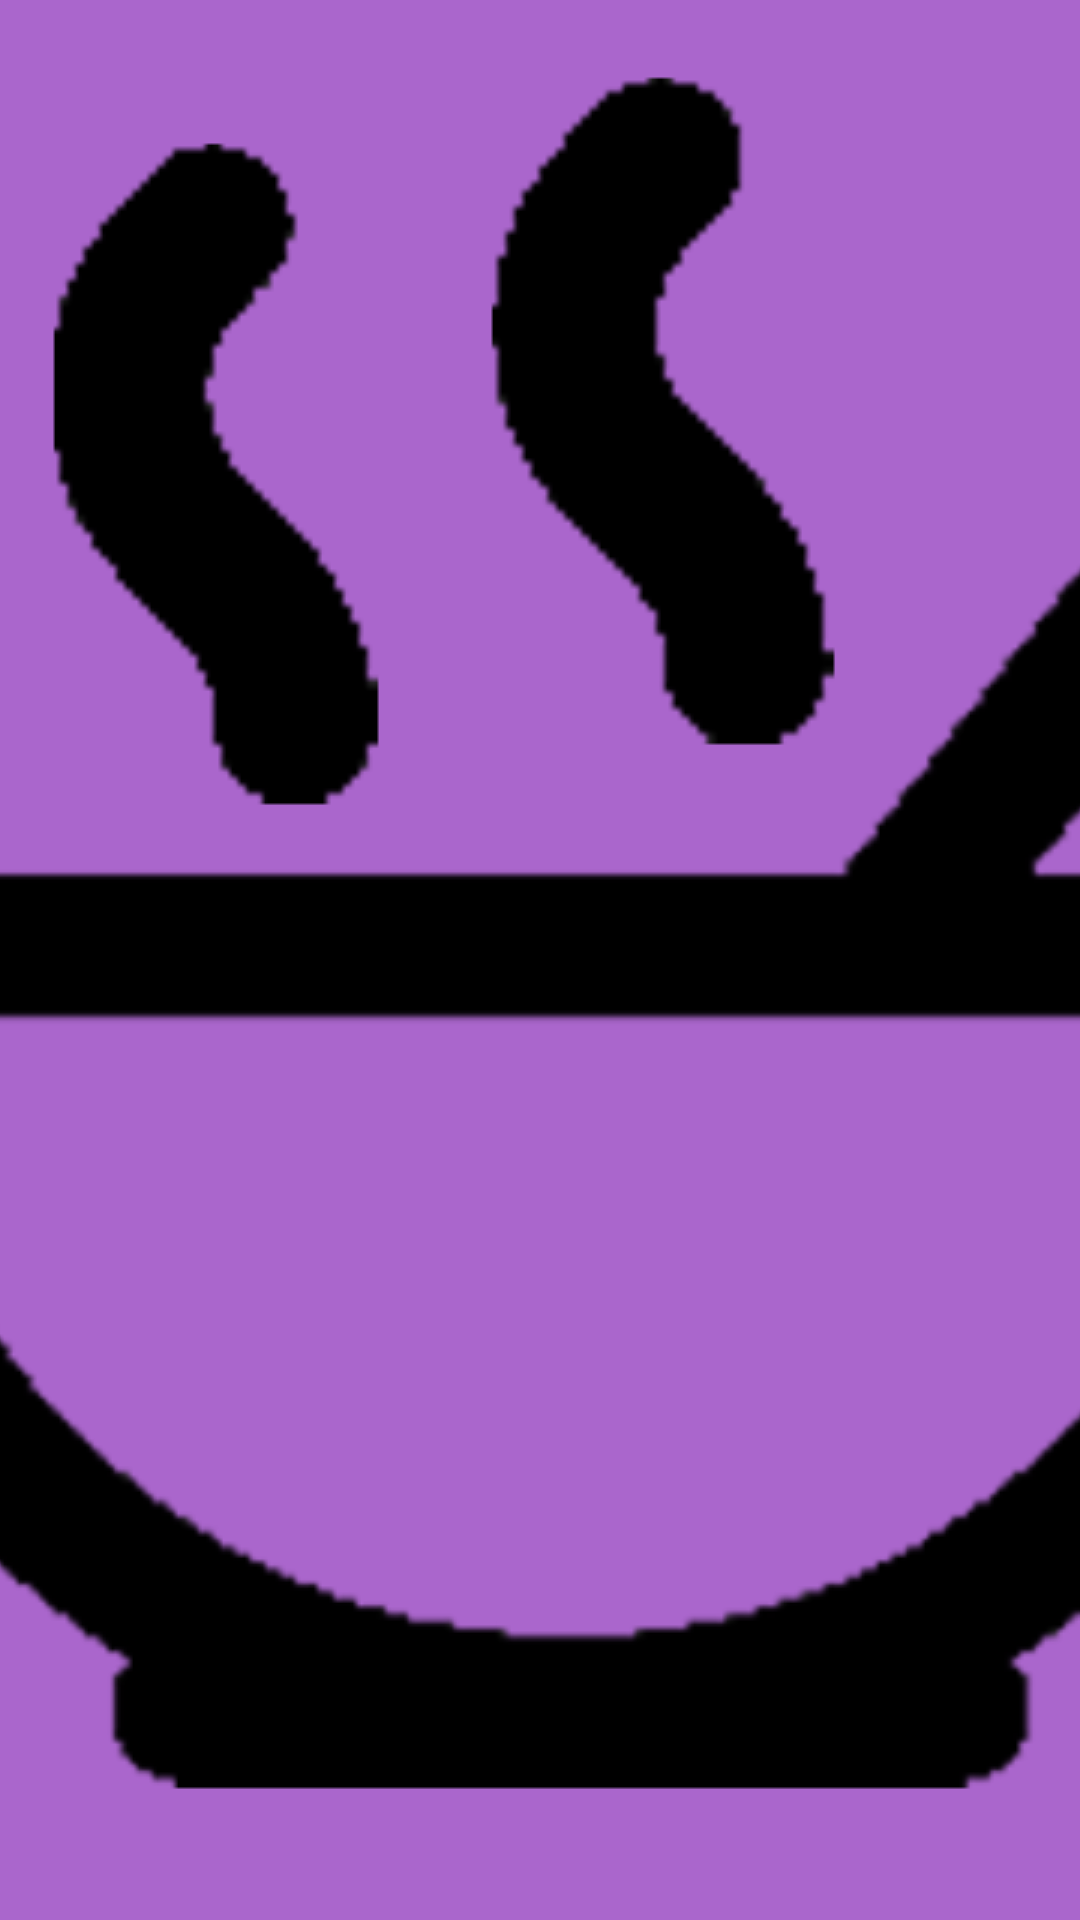

Write the Android layout XML for this screen, with the resource values it uses.
<!-- AndroidManifest.xml: activity theme AppTheme.Launcher -->
<!-- res/layout/fragment_main.xml -->
<?xml version="1.0" encoding="utf-8"?>
<LinearLayout xmlns:android="http://schemas.android.com/apk/res/android"
    xmlns:tools="http://schemas.android.com/tools"
    android:layout_width="match_parent"
    android:layout_height="match_parent"
    android:gravity="bottom"
    android:orientation="vertical"
    tools:context=".MainFragment">

    <android.support.v7.widget.RecyclerView
        android:id="@+id/mainRecycleView"
        android:layout_width="match_parent"
        android:layout_height="match_parent"
        android:layout_weight="1"
        android:paddingLeft="10px"
        android:paddingRight="10px"
        android:scrollbarStyle="outsideOverlay"
        android:scrollbars="vertical" />
    
    
    
    
    
</LinearLayout>
<!-- resources referenced by this layout -->
<resources>
  <style name="AppTheme.Launcher">
      <item name="android:windowBackground">@drawable/launch_screen</item>
      
      
      </style>
  <!-- drawable launch_screen (drawable) -->
  <?xml version="1.0" encoding="utf-8"?>
  <layer-list xmlns:android="http://schemas.android.com/apk/res/android" android:opacity="opaque">
  
      
      <item android:drawable="@android:color/holo_purple"/>
  
      
      <item>
  
          <bitmap
              android:src="@drawable/logo"
              android:gravity="center"/>
  
      </item>
  
  </layer-list>
  <!-- drawable logo: png bitmap (drawable, 34314 bytes) -->
</resources>
